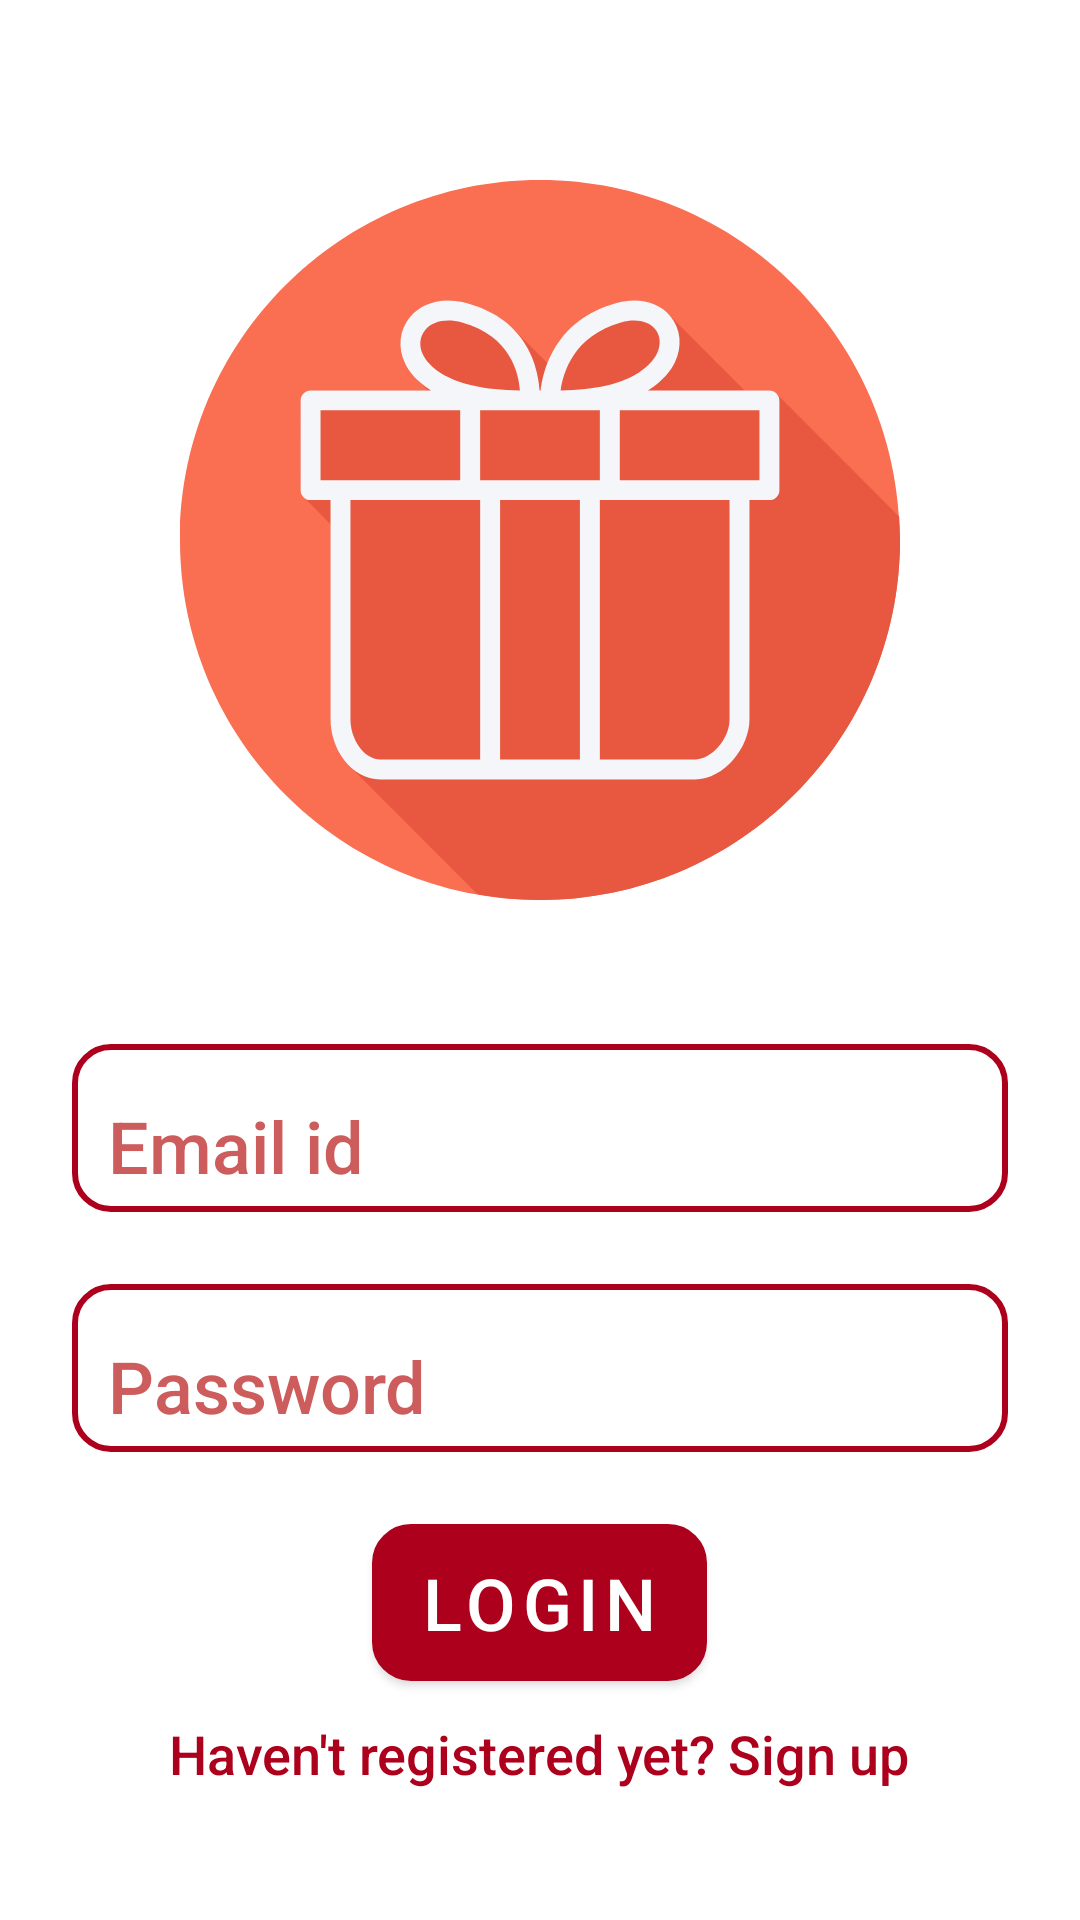

This screen was rendered from an Android layout file. Write that file and the resources it references.
<!-- AndroidManifest.xml: application theme Theme.GiftALook -->
<!-- res/layout/fragment_login.xml -->
<?xml version="1.0" encoding="utf-8"?>
<LinearLayout xmlns:android="http://schemas.android.com/apk/res/android"
    xmlns:app="http://schemas.android.com/apk/res-auto"
    xmlns:tools="http://schemas.android.com/tools"
    android:layout_width="match_parent"
    android:layout_height="match_parent"
    android:orientation="vertical"
    tools:context=".LoginFragment"
    android:layout_margin="24dp" >

    <ImageView
        android:layout_width="240dp"
        android:layout_height="240dp"
        android:layout_gravity="center_horizontal"
        android:layout_marginTop="60dp"
        android:src="@drawable/ic_giftbox_logo"
        />

    <EditText
        android:id="@+id/login_username_edittext"
        android:layout_marginTop="48dp"
        android:layout_width="match_parent"
        android:layout_height="56dp"
        android:layout_marginRight="24dp"
        android:layout_marginLeft="24dp"
        android:background="@drawable/edit_text_shape"
        android:textColorHint="@color/hintRed"
        android:hint="Email id"
        android:textSize="24dp"
        android:paddingTop="12dp"
        android:paddingLeft="12dp"
        android:fontFamily="sans-serif-medium" />

    <EditText
        android:id="@+id/login_password_edittext"
        android:inputType="textPassword"
        android:layout_marginTop="24dp"
        android:layout_width="match_parent"
        android:layout_height="56dp"
        android:layout_marginRight="24dp"
        android:layout_marginLeft="24dp"
        android:background="@drawable/edit_text_shape"
        android:textColorHint="@color/hintRed"
        android:hint="Password"
        android:textSize="24dp"
        android:paddingTop="12dp"
        android:paddingLeft="12dp"
        android:fontFamily="sans-serif-medium" />

    <com.google.android.material.button.MaterialButton
        android:id="@+id/login_button"
        android:layout_width="wrap_content"
        android:layout_height="wrap_content"
        android:layout_gravity="center_horizontal"
        android:layout_marginLeft="24dp"
        android:layout_marginTop="24dp"
        android:layout_marginRight="24dp"
        android:background="@drawable/edit_text_shape"
        android:fontFamily="sans-serif-medium"
        android:text="LOGIN"
        android:textColorHint="@color/colorPrimaryDark"
        android:textSize="24dp" />

    <TextView
        android:id="@+id/login_to_create_acc"
        android:layout_width="wrap_content"
        android:layout_height="wrap_content"
        android:layout_gravity="center_horizontal"
        android:layout_marginTop="12dp"
        android:fontFamily="sans-serif-medium"
        android:text="Haven't registered yet? Sign up"
        android:textColorHint="@color/colorPrimaryDark"
        android:textSize="18dp"
        android:textColor="@color/colorPrimaryDark"/>

</LinearLayout>
<!-- resources referenced by this layout -->
<resources>
  <color name="colorPrimaryDark">#ad001d</color>
  <color name="hintRed">#CD5C5C</color>
  <!-- drawable edit_text_shape (drawable) -->
  <?xml version="1.0" encoding="utf-8"?>
  <shape xmlns:android="http://schemas.android.com/apk/res/android"
      android:shape="rectangle"
      android:padding="12dp">
  
      <solid android:color="#FFFFFF" />
  
      <stroke android:color="@color/colorPrimaryDark" android:width="2dp"></stroke>
      <corners
          android:bottomRightRadius="12dp"
          android:bottomLeftRadius="12dp"
          android:topLeftRadius="12dp"
          android:topRightRadius="12dp" />
  </shape>
  <!-- drawable ic_giftbox_logo: vector/xml drawable (drawable, 3001 chars, omitted) -->
  <style name="Theme.GiftALook" parent="Theme.MaterialComponents.DayNight.DarkActionBar">
          
          <item name="colorPrimary">#ad001d</item>
          <item name="colorPrimaryDark">#ad001d</item>
          <item name="colorPrimaryVariant">#ad001d</item>
          <item name="colorOnPrimary">@color/white</item>
          
          <item name="colorSecondary">#ee6012</item>
          <item name="colorSecondaryVariant">#b42e00</item>
          <item name="colorOnSecondary">@color/black</item>
          
          <item name="android:statusBarColor" tools:targetApi="l">?attr/colorPrimaryVariant</item>
          
          <item name="colorAccent">#ffd600</item>
      </style>
  <color name="white">#FFFFFFFF</color>
  <color name="black">#FF000000</color>
</resources>
